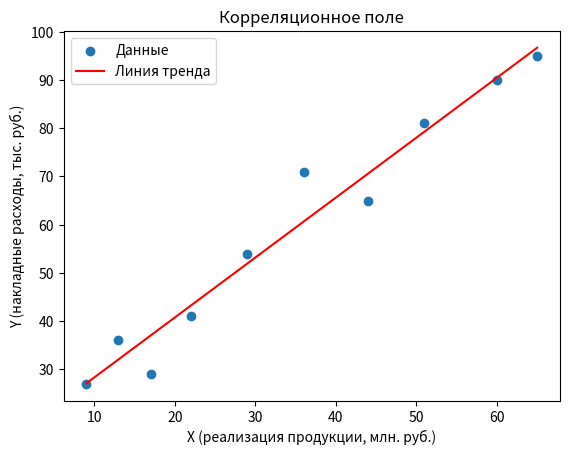

Reproduce this figure in Python.
import numpy as np
import matplotlib.pyplot as plt
from scipy.stats import t
import pandas as pd


def get_y_on_x_coeffs(y_bar, x_bar, r, std_y, std_x):
    """
    Вычисляет коэффициенты уравнения регрессии y на x по формуле:
    y_hat = y_bar + r * (std_y / std_x) * (x - x_bar).
    Возвращает кортеж (a0, a1), где y = a0 + a1 * x.
    """
    # Коэффициент при x (a1)
    a1 = r * (std_y / std_x)

    # Свободный член (a0) через раскрытие скобок
    a0 = y_bar - a1 * x_bar

    return a0, a1


def get_x_on_y_coeffs(x_bar, y_bar, r, std_x, std_y):
    """
    Вычисляет коэффициенты уравнения регрессии x на y по формуле:
    x_hat = x_bar + r * (std_x / std_y) * (y - y_bar).
    Возвращает кортеж (b0, b1), где x = b0 + b1 * y.
    """
    # Коэффициент при y (b1)
    b1 = r * (std_x / std_y)

    # Свободный член (b0) через раскрытие скобок
    b0 = x_bar - b1 * y_bar

    return b0, b1

X = np.array([9, 13, 17, 22, 29, 36, 44, 51, 60, 65])
Y = np.array([27, 36, 29, 41, 54, 71, 65, 81, 90, 95])

n = len(X)


with open('lab3_variant14.txt', 'w', encoding='utf-8') as f:
    f.write("Лабораторная работа №3. Вариант 14\n\n")
    f.write("Исходные данные (Таблица 23):\n")
    data_df = pd.DataFrame({'X': X, 'Y': Y})
    f.write(data_df.to_string(index=False) + "\n\n")

    # 1. Построить корреляционное поле и выбрать вид регрессии
    f.write("1. Построение корреляционного поля.\n")
    f.write("По расположению точек связь выглядит линейной.\n\n")
    plt.scatter(X, Y, label='Данные')
    slope, intercept = np.polyfit(X, Y, 1)
    plt.plot(X, slope * X + intercept, color='red', label='Линия тренда')
    plt.xlabel('X (реализация продукции, млн. руб.)')
    plt.ylabel('Y (накладные расходы, тыс. руб.)')
    plt.title('Корреляционное поле')
    plt.legend()
    plt.savefig('correlation_field.png')
    plt.close()

    # 2. Вычислить числовые характеристики x_bar, y_bar, Sx, Sy, r, sigma_r
    f.write("2. Вычисление числовых характеристик.\n")
    x_bar = np.mean(X)
    y_bar = np.mean(Y)
    f.write(f"Реализация продукции (x_bar) = {x_bar:.2f}\n")
    f.write(f"Накладные расходы (y_bar) = {y_bar:.2f}\n")

    # Таблица 24
    df = pd.DataFrame({
        'xi': X,
        'xi - x_bar': X - x_bar,
        '(xi - x_bar)^2': (X - x_bar)**2,
        'yi': Y,
        'yi - y_bar': Y - y_bar,
        '(yi - y_bar)^2': (Y - y_bar)**2,
        'x^2': X**2,
        'xy': X * Y
    })
    sums = df.sum(numeric_only=True)
    df.loc['Сумма'] = sums
    f.write("Расчетная таблица 24:\n")
    f.write(df.to_string() + "\n\n")

    Sx2 = sums['(xi - x_bar)^2'] / (n - 1)
    Sx = np.sqrt(Sx2)
    Sy2 = sums['(yi - y_bar)^2'] / (n - 1)
    Sy = np.sqrt(Sy2)
    f.write(f"Sx^2 = {Sx2:.3f}, Sx = {Sx:.2f}\n")
    f.write(f"Sy^2 = {Sy2:.3f}, Sy = {Sy:.2f}\n")

    xy_bar = np.mean(X * Y)
    r = (xy_bar - x_bar * y_bar) / (Sx * Sy)
    f.write(f"r = {r:.2f}\n\n")

    # 3. Определить значимость коэффициента корреляции r и доверительный интервал
    f.write("3. Проверка значимости коэффициента корреляции r.\n")
    tp = r * np.sqrt(n - 2) / np.sqrt(1 - r**2)
    f.write(f"tp = {tp:.2f}\n")
    alpha = 0.05
    df_freedom = n - 2
    t_crit = t.ppf(1 - alpha/2, df_freedom)
    f.write(f"t_табл (alpha=0.05, df={df_freedom}) = {t_crit:.2f}\n")
    if tp > t_crit:
        f.write("Коэффициент корреляции значим, поскольку tp > t_табл.\n")
    else:
        f.write("Коэффициент корреляции не значим.\n")

    f.write("Доверительный интервал для r с gamma=0.95.\n")
    sigma_r = (1 - r**2) / np.sqrt(n - 2)
    f.write(f"sigma_r = {sigma_r:.2f}\n")
    t_gamma = 1.96  # Из таблицы Лапласа для gamma=0.95
    lower = r - t_gamma * sigma_r
    upper = min(r + t_gamma * sigma_r, 1)  # Кап на 1
    f.write(f"r ∈ [{lower:.2f}; {upper:.2f}]\n\n")

    # 4. Эмпирические уравнения линий регрессий
    f.write("4. Эмпирические уравнения регрессий.\n")
    a0, a1 = get_y_on_x_coeffs(y_bar, x_bar, r, Sy, Sx)
    f.write(f"y на x: y = {a0:.2f} + {a1:.2f} x\n")

    b0, b1 = get_x_on_y_coeffs(x_bar, y_bar, r, Sx, Sy)
    f.write(f"x на y: x = {b0:.2f} + {b1:.2f} y\n")

    # Контроль
    control = a1 * b1
    f.write(f"Контроль: r^2 = {r**2:.2f}, a1 * b1 = {control:.2f}\n\n")

    # 5. Коэффициент детерминации R2
    f.write("5. Коэффициент детерминации R2.\n")
    R2 = r**2
    f.write(f"R2 = {R2:.2f}\n")
    f.write("Смысловое значение: {R2*100:.0f}% вариации Y объясняется вариацией X.\n\n")

    # 6. Проверка адекватности уравнения регрессии y на x
    f.write("6. Проверка адекватности уравнения регрессии y на x.\n")
    f.write("Таблица 25. Остатки и предсказанные значения.\n")
    f.write("xi    yi    y_hat_x    y_i - y_hat_x\n")
    for i in range(n):
        y_hat_x = a0 + a1 * X[i]
        residual = Y[i] - y_hat_x
        f.write(f"{X[i]:5.1f}  {Y[i]:5.1f}  {y_hat_x:8.6f}  {residual:12.6f}\n")
    f.write("\n")
    # Предсказанные значения y_hat для всех точек
    y_hat = a0 + a1 * X

    # Сумма квадратов остатков
    ss_res = np.sum((Y - y_hat) ** 2)

    # Общая сумма квадратов (вокруг среднего)
    ss_tot = np.sum((Y - y_bar) ** 2)

    # Коэффициент детерминации R^2
    R2 = 1 - (ss_res / ss_tot)
    f.write(f"Сумма квадратов остатков (SS_res) = {ss_res:.2f}\n")
    f.write(f"Общая сумма квадратов (SS_tot) = {ss_tot:.2f}\n")
    f.write(f"Коэффициент детерминации R^2 = {R2:.2f}\n")
    f.write(f"Смысловое значение: {R2 * 100:.0f}% вариации Y объясняется вариацией X.\n\n")

    # Проверка адекватности через F-тест
    df_num = 1  # Степени свободы числителя (количество регрессионных коэффициентов - 1)
    df_den = n - 2  # Степени свободы знаменателя (n - 2)
    F = (R2 / (1 - R2)) * (df_den / df_num)
    from scipy.stats import f as f_dist

    alpha = 0.05
    F_crit = f_dist.ppf(1 - alpha, df_num, df_den)
    f.write(f"F-статистика = {F:.2f}, F_табл (alpha=0.05, df1={df_num}, df2={df_den}) = {F_crit:.2f}\n")
    if F > F_crit:
        f.write("Уравнение регрессии адекватно, поскольку F > F_табл.\n")
    else:
        f.write("Уравнение регрессии не адекватно.\n")

    # 7. Оценка погрешности уравнения регрессии y на x и его коэффициентов
    f.write("7. Оценка погрешности уравнения регрессии y на x и коэффициентов.\n")
    Y_hat = a0 + a1 * X
    residuals = Y - Y_hat
    u_bar = np.mean(residuals)
    # Создаем таблицу 26 с колонками: u_i, u_i - u_bar, (u_i - u_bar)^2
    u_diff = residuals - u_bar
    u_diff_sq = u_diff ** 2
    f.write("Таблица 26. Расчет отклонений и их квадратов.\n")
    f.write("u_i        u_i - ȳ_u    (u_i - ȳ_u)^2\n")
    for ui, ud, udsq in zip(residuals, u_diff, u_diff_sq):
        f.write(f"{ui:8.2f}  {ud:8.2f}  {udsq:12.4f}\n")
    sum_u_diff_sq = np.sum(u_diff_sq)
    f.write(f"{'':8}  {'':8}  {sum_u_diff_sq:12.4f}\n\n")

    # Средняя квадратическая ошибка по формуле из таблицы 26
    sigma_u = np.sqrt(sum_u_diff_sq / (n - 2))
    relative_error = (sigma_u / np.mean(Y)) * 100
    f.write(f"Средняя квадратическая ошибка σᵤ = {sigma_u:.2f}\n")
    f.write(f"Относительная ошибка δ = {relative_error:.2f}%\n")

    # Погрешности коэффициентов регрессии (по формулам из документа)
    sum_xx = np.sum((X - x_bar) ** 2)

    # Находим S_y/x
    S_yx = np.sqrt(np.sum((Y - Y_hat) ** 2) / (n - 2))
    # По формуле S_a0 и S_a1 через S_y/x и параметры выборки
    S_a0 = S_yx * np.sqrt(np.sum(X ** 2) / (n * sum_xx))
    S_a1 = S_yx / np.sqrt(sum_xx)

    f.write(f"Среднеквадратическая ошибка коэффициента a0 (S_a0) = {S_a0:.2f}\n")
    f.write(f"Среднеквадратическая ошибка коэффициента a1 (S_a1) = {S_a1:.2f}\n")

    # Отношения ошибок к самим коэффициентам
    ratio_a0 = S_a0 / abs(a0)
    ratio_a1 = S_a1 / abs(a1)
    f.write(f"Отношение S_a0/|a0| = {ratio_a0:.2f}\n")
    f.write(f"Отношение S_a1/|a1| = {ratio_a1:.2f}\n")

    # Значимость коэффициентов на основании отношения < 0.5
    if ratio_a0 < 0.5:
        f.write("Коэффициент a0 значим.\n")
    if ratio_a1 < 0.5:
        f.write("Коэффициент a1 значим.\n\n")

    # 8. Уравнение регрессии в первоначальной системе координат
    f.write("8. Уравнение регрессии y на x в первоначальной системе координат.\n")
    f.write(f"y = {a0:.2f} + {a1:.2f} x\n")  # Уже в оригинальных координатах, поскольку данные не масштабированы
    # Значимость коэффициентов регрессии
    if ratio_a0 < 0.5:
        f.write("Коэффициент a0 имеет относительно низкую погрешность и считается значимым.\n")
    else:
        f.write("Коэффициент a0 имеет высокую погрешность, что может указывать на его незначимость.\n")

    if ratio_a1 < 0.5:
        f.write("Коэффициент a1 имеет относительно низкую погрешность и является статистически значимым.\n")
    else:
        f.write("Коэффициент a1 имеет высокую погрешность, что уменьшает его значимость в модели.\n")

    # Адекватность модели (например, F-тест или коэффициент детерминации)
    f.write(f"Коэффициент детерминации R^2 = {R2:.3f}, что указывает на долю вариации Y, объясненную моделью.\n")
    if R2 > 0.7:
        f.write(
            "Модель регрессии объясняет большую часть вариации зависимой переменной, что говорит о хорошей адекватности.\n")
    elif R2 > 0.4:
        f.write("Модель объясняет значимую часть вариации, но существует заметная дисперсия, не объяснённая моделью.\n")
    else:
        f.write("Модель объясняет малую часть вариации, что может свидетельствовать о низкой адекватности.\n")

    # Если в коде есть проверка значимости самой модели через F-тест, можно добавить:
    if F > F_crit:
        f.write(f"F-тест: F = {F:.2f} > критическое значение F_crit = {F_crit:.2f}. Модель значимо описывает данные.\n")
    else:
        f.write(f"F-тест: F = {F:.2f} <= критическое значение F_crit = {F_crit:.2f}. Модель может быть неадекватной.\n")

    # Итог о применимости модели
    if ratio_a1 < 0.5 and R2 > 0.4 and F > F_crit:
        f.write(
            "Итог: Уравнение регрессии y на x является статистически значимым и пригодно для описания зависимости.\n\n")
    else:
        f.write("Итог: Не все показатели указывают на значимость модели. Требуется пересмотреть данные или модель.\n\n")
